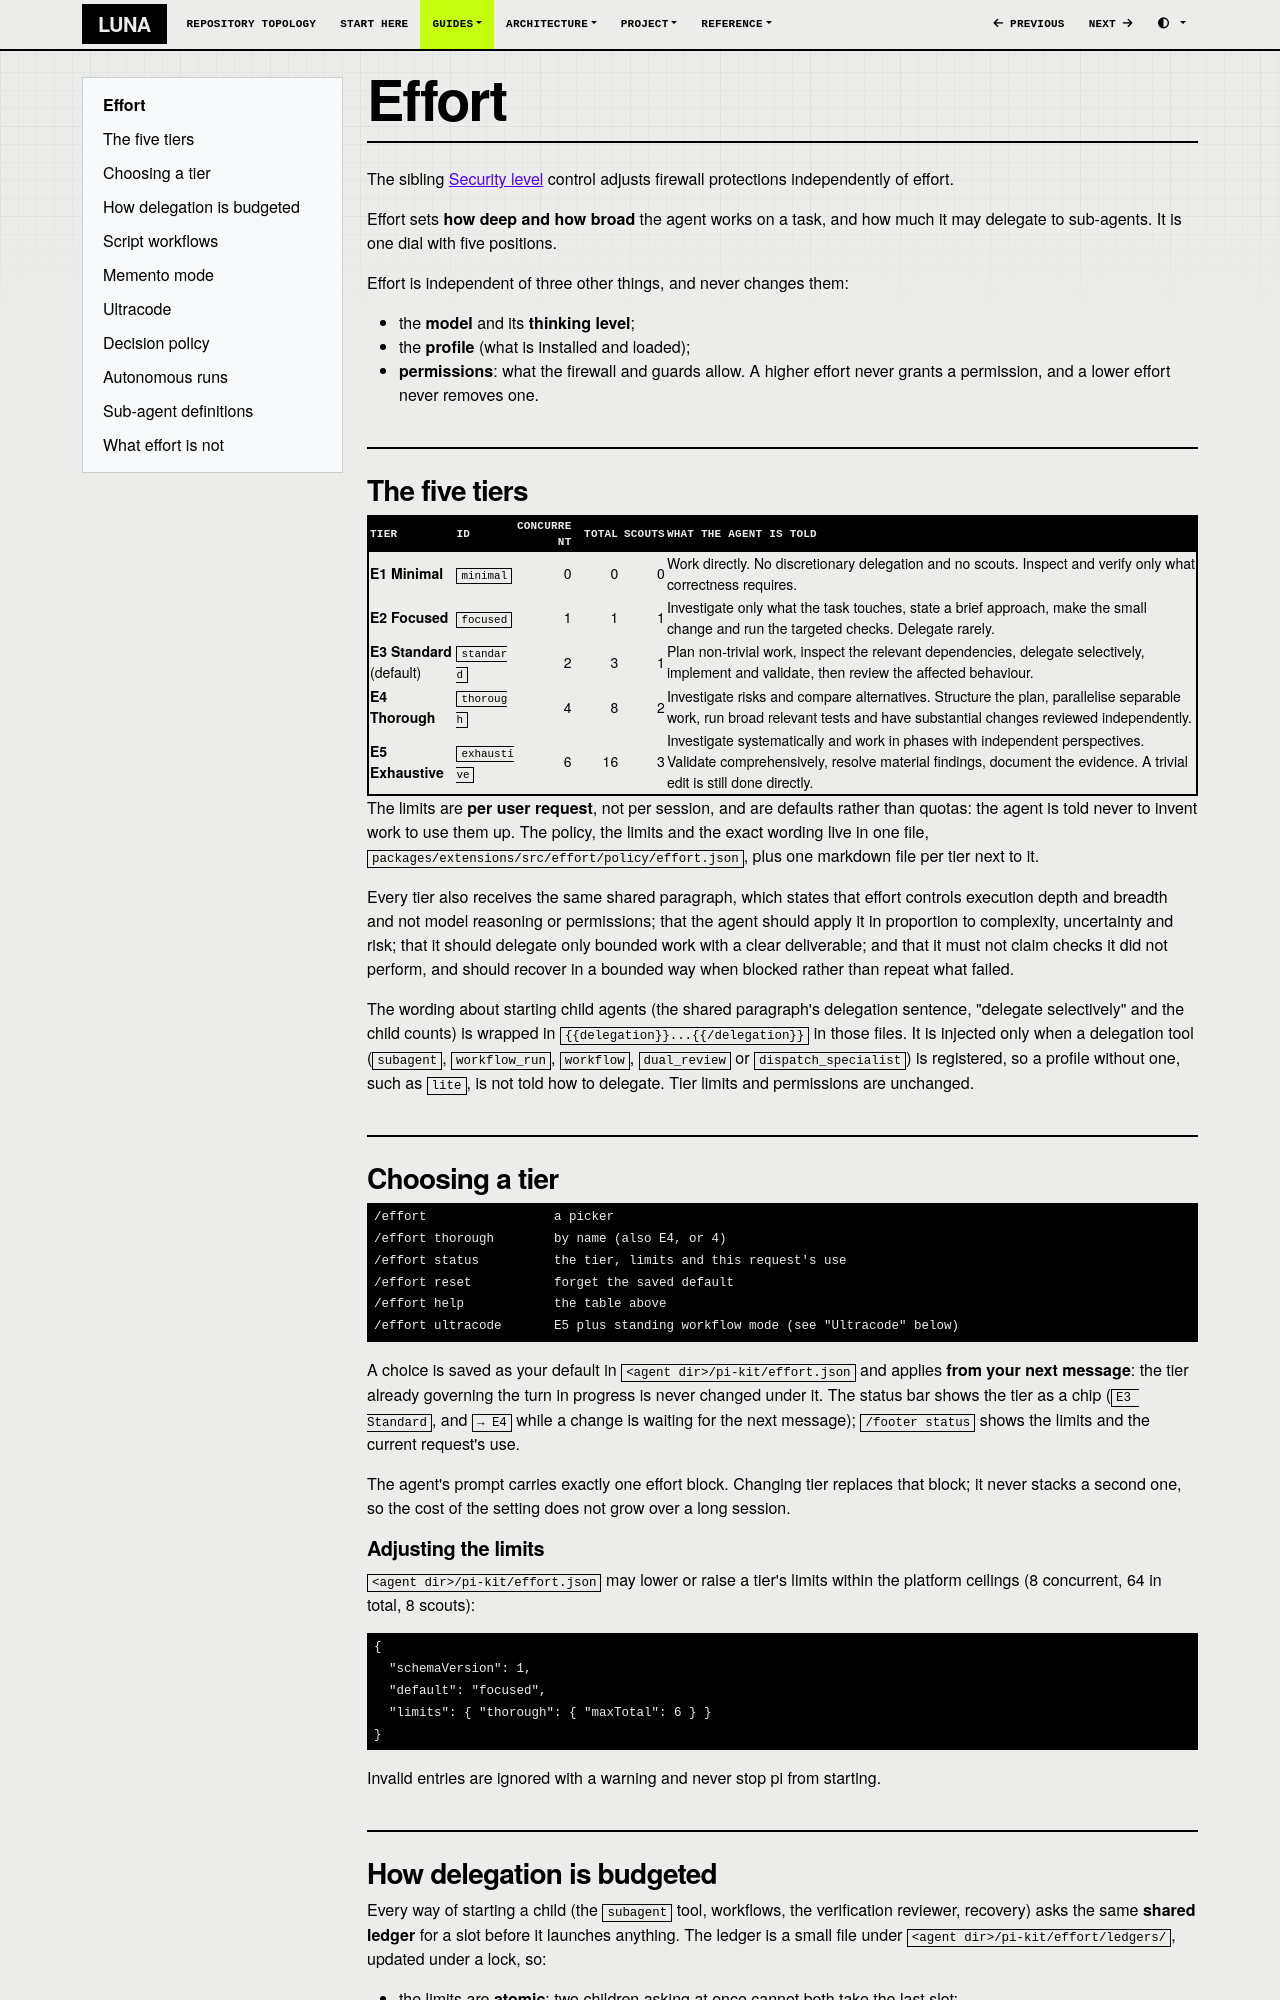

repository: SATUNIX/luna · page: effort/index.html · generator: mkdocs

# Effort

The sibling [Security level](security-level.md) control adjusts firewall protections independently of effort.

Effort sets **how deep and how broad** the agent works on a task, and how much it may delegate to
sub-agents. It is one dial with five positions.

Effort is independent of three other things, and never changes them:

- the **model** and its **thinking level**;
- the **profile** (what is installed and loaded);
- **permissions**: what the firewall and guards allow. A higher effort never grants a permission,
  and a lower effort never removes one.

## The five tiers

| Tier | Id | Concurrent | Total | Scouts | What the agent is told |
|---|---|---:|---:|---:|---|
| **E1 Minimal** | `minimal` | 0 | 0 | 0 | Work directly. No discretionary delegation and no scouts. Inspect and verify only what correctness requires. |
| **E2 Focused** | `focused` | 1 | 1 | 1 | Investigate only what the task touches, state a brief approach, make the small change and run the targeted checks. Delegate rarely. |
| **E3 Standard** (default) | `standard` | 2 | 3 | 1 | Plan non-trivial work, inspect the relevant dependencies, delegate selectively, implement and validate, then review the affected behaviour. |
| **E4 Thorough** | `thorough` | 4 | 8 | 2 | Investigate risks and compare alternatives. Structure the plan, parallelise separable work, run broad relevant tests and have substantial changes reviewed independently. |
| **E5 Exhaustive** | `exhaustive` | 6 | 16 | 3 | Investigate systematically and work in phases with independent perspectives. Validate comprehensively, resolve material findings, document the evidence. A trivial edit is still done directly. |

The limits are **per user request**, not per session, and are defaults rather than quotas: the
agent is told never to invent work to use them up. The policy, the limits and the exact wording
live in one file, `packages/extensions/src/effort/policy/effort.json`, plus one markdown file per
tier next to it.

Every tier also receives the same shared paragraph, which states that effort controls execution
depth and breadth and not model reasoning or permissions; that the agent should apply it in
proportion to complexity, uncertainty and risk; that it should delegate only bounded work with a
clear deliverable; and that it must not claim checks it did not perform, and should recover in a
bounded way when blocked rather than repeat what failed.

The wording about starting child agents (the shared paragraph's delegation sentence, "delegate
selectively" and the child counts) is wrapped in `{{delegation}}...{{/delegation}}` in those files.
It is injected only when a delegation tool (`subagent`, `workflow_run`, `workflow`, `dual_review` or
`dispatch_specialist`) is registered, so a profile without one, such as `lite`, is not told how to
delegate. Tier limits and permissions are unchanged.

## Choosing a tier

```
/effort                 a picker
/effort thorough        by name (also E4, or 4)
/effort status          the tier, limits and this request's use
/effort reset           forget the saved default
/effort help            the table above
/effort ultracode       E5 plus standing workflow mode (see "Ultracode" below)
```

A choice is saved as your default in `<agent dir>/pi-kit/effort.json` and applies **from your next
message**: the tier already governing the turn in progress is never changed under it. The status
bar shows the tier as a chip (`E3 Standard`, and `→ E4` while a change is waiting for the next
message); `/footer status` shows the limits and the current request's use.

The agent's prompt carries exactly one effort block. Changing tier replaces that block; it never
stacks a second one, so the cost of the setting does not grow over a long session.

### Adjusting the limits

`<agent dir>/pi-kit/effort.json` may lower or raise a tier's limits within the platform ceilings
(8 concurrent, 64 in total, 8 scouts):

```json
{
  "schemaVersion": 1,
  "default": "focused",
  "limits": { "thorough": { "maxTotal": 6 } }
}
```

Invalid entries are ignored with a warning and never stop pi from starting.
